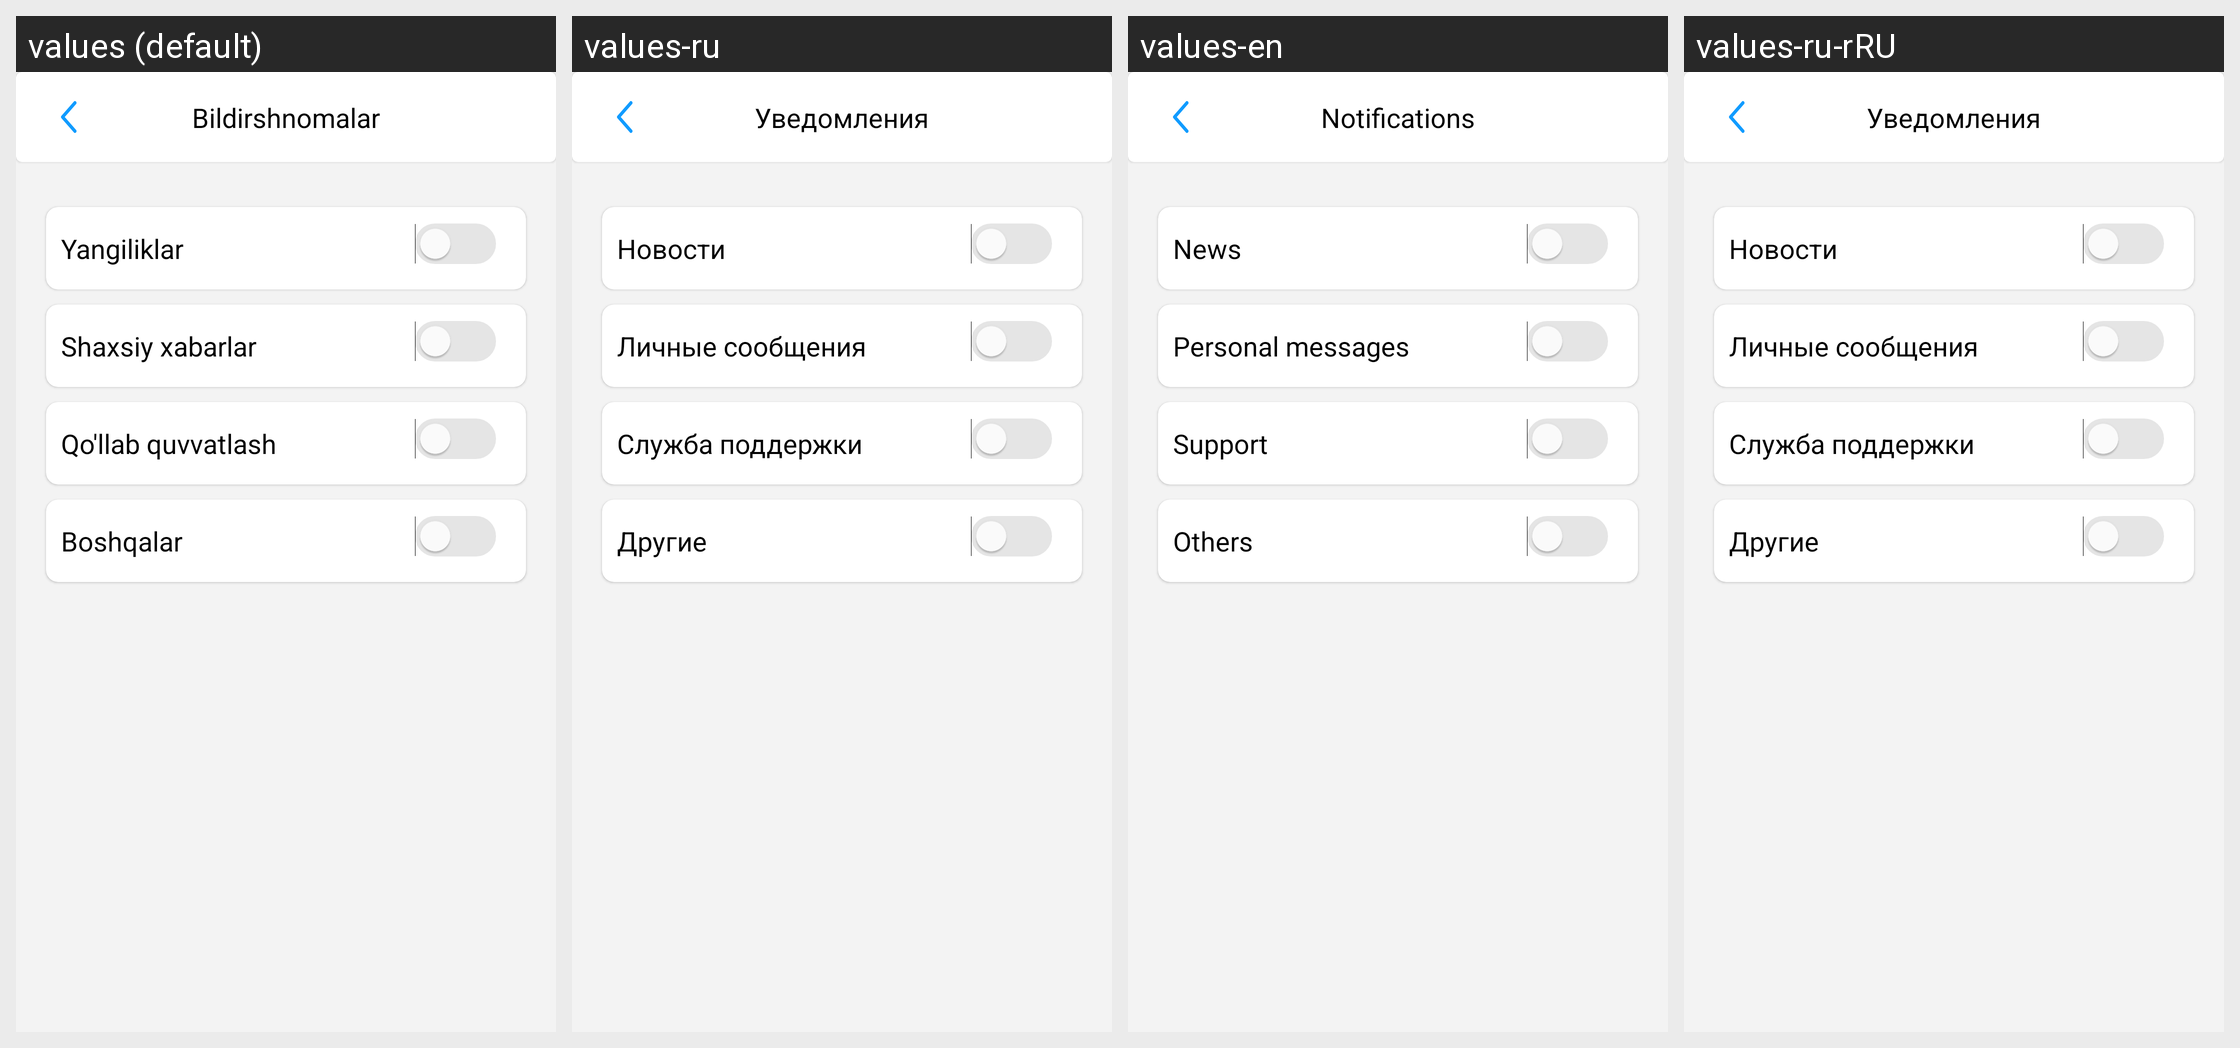

For this localized Android screen grid, give each drawn string resource with its value in every locale shown.
Android screen res/layout/activity_sozlanmalar_bildishnomalar.xml rendered under 4 locales, left to right: values (default), values-ru, values-en, values-ru-rRU. Device: Nexus 5 (rendered at 1080×1920; each locale shown at half size, 540×960, under a caption strip naming it); theme Theme.EKengash.
Strings drawn on this screen, with the default value and each locale's value (text and hints the layout hard-codes, and strings that could not be matched under every locale, appear in the picture but are not listed):

bildirshnomalar
  values: Bildirshnomalar
  values-ru: Уведомления
  values-en: Notifications
  values-ru-rRU: Уведомления  [from values-ru]

yangiliklar
  values: Yangiliklar
  values-ru: Новости
  values-en: News
  values-ru-rRU: Новости  [from values-ru]

shaxsiy_xabarlar
  values: Shaxsiy xabarlar
  values-ru: Личные сообщения
  values-en: Personal messages
  values-ru-rRU: Личные сообщения  [from values-ru]

qo_llab_quvvatlash
  values: Qo'llab quvvatlash
  values-ru: Служба поддержки
  values-en: Support
  values-ru-rRU: Служба поддержки  [from values-ru]

boshqalar
  values: Boshqalar
  values-ru: Другие
  values-en: Others
  values-ru-rRU: Другие  [from values-ru]
